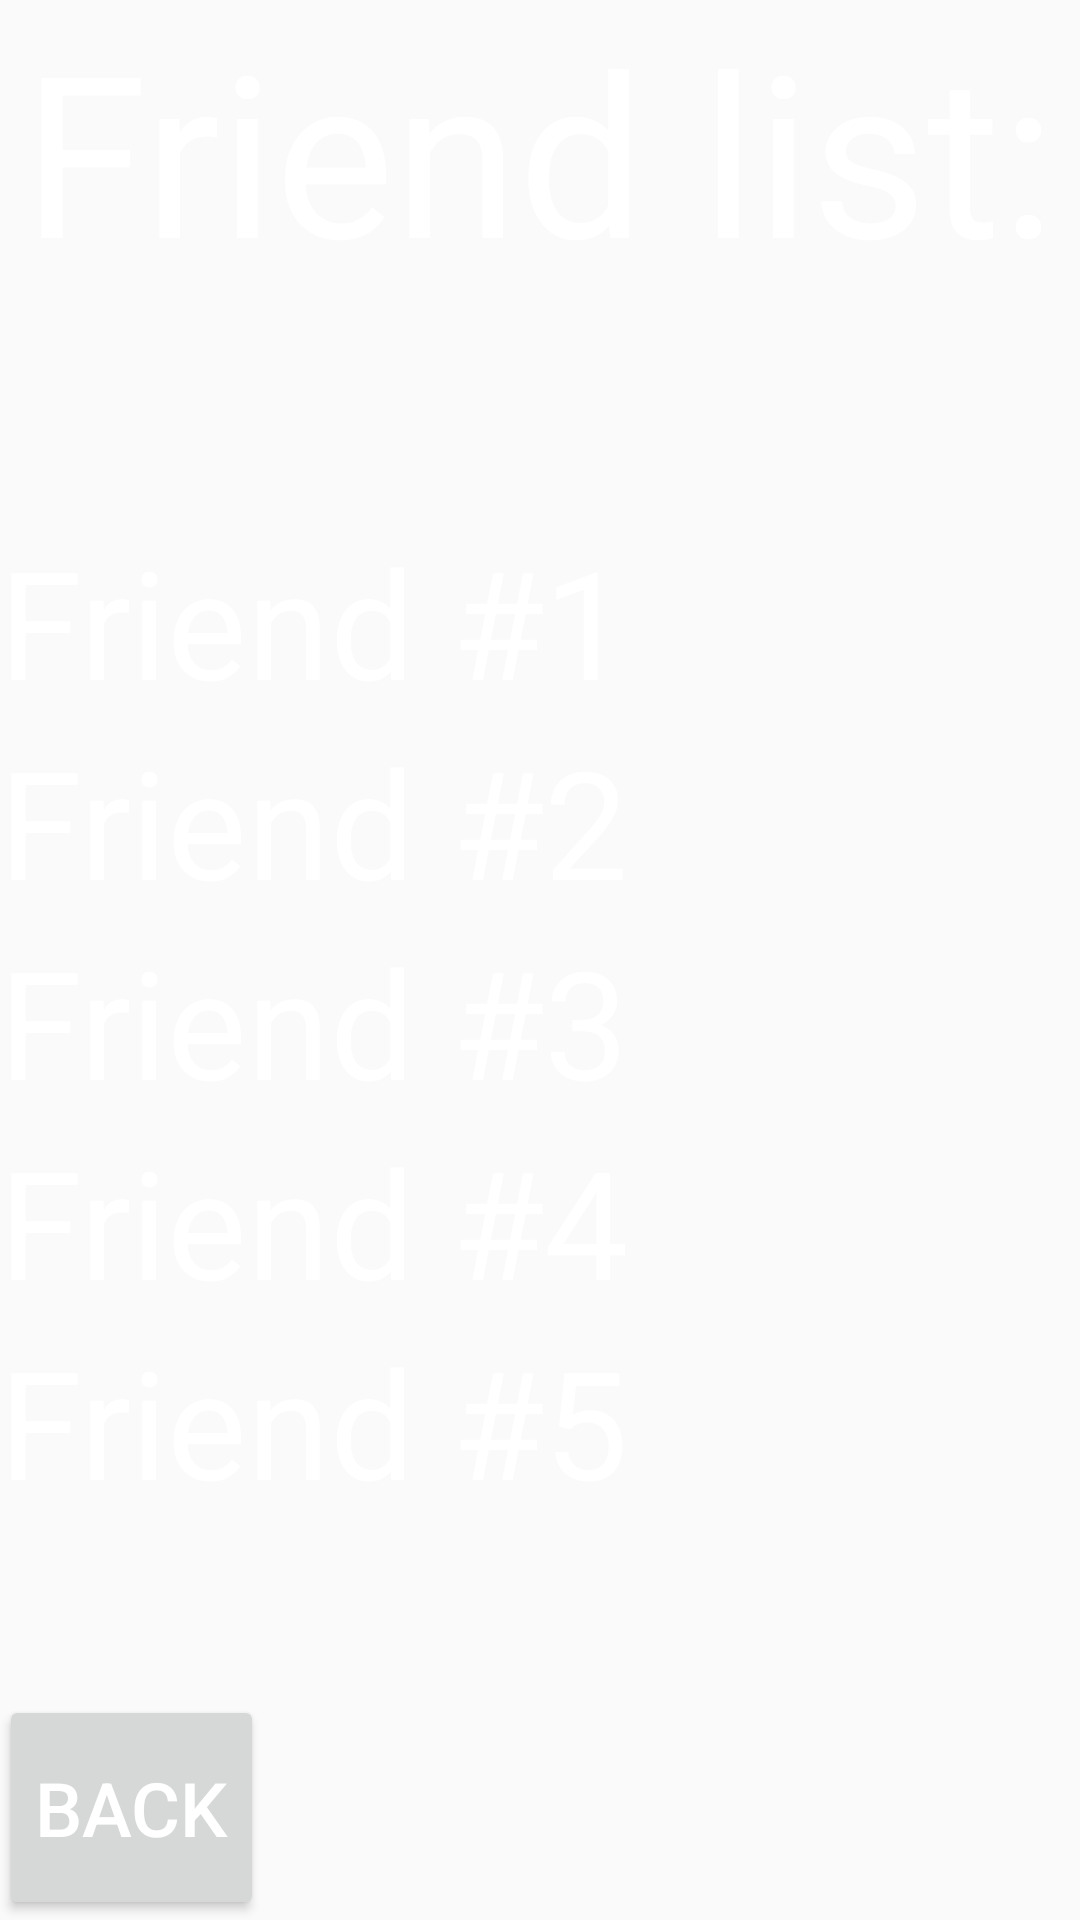

Here is an Android app screen rendered from its layout file. Give the layout XML and the strings, colors and styles it references.
<!-- AndroidManifest.xml: application theme AppTheme -->
<!-- res/layout/activity_show_friend_list.xml -->
<?xml version="1.0" encoding="utf-8"?>
<RelativeLayout xmlns:android="http://schemas.android.com/apk/res/android"
    xmlns:tools="http://schemas.android.com/tools" android:layout_width="match_parent"
    android:layout_height="match_parent" android:paddingLeft="@dimen/activity_horizontal_margin"
    android:paddingRight="@dimen/activity_horizontal_margin"
    android:paddingTop="@dimen/activity_vertical_margin"
    android:paddingBottom="@dimen/activity_vertical_margin"
    tools:context="com.a_piskun.steamgamescollectionapp.ShowFriendListActivity">

    <TextView
        android:layout_width="wrap_content"
        android:layout_height="wrap_content"
        android:textAppearance="?android:attr/textAppearanceLarge"
        android:text="Friend list:"
        android:id="@+id/friend_list_message"
        android:layout_alignParentTop="true"
        android:layout_centerHorizontal="true"
        android:textSize="75dp" />

    <TextView
        android:layout_width="wrap_content"
        android:layout_height="wrap_content"
        android:textAppearance="?android:attr/textAppearanceLarge"
        android:text="Friend #1"
        android:id="@+id/friend_first_message"
        android:layout_below="@+id/friend_list_message"
        android:layout_alignParentLeft="true"
        android:layout_alignParentStart="true"
        android:layout_marginTop="74dp"
        android:textSize="50dp" />

    <TextView
        android:layout_width="wrap_content"
        android:layout_height="wrap_content"
        android:textAppearance="?android:attr/textAppearanceLarge"
        android:text="Friend #2"
        android:id="@+id/friend_second_message"
        android:layout_below="@+id/friend_first_message"
        android:layout_alignParentLeft="true"
        android:layout_alignParentStart="true"
        android:textSize="50dp" />

    <TextView
        android:layout_width="wrap_content"
        android:layout_height="wrap_content"
        android:textAppearance="?android:attr/textAppearanceLarge"
        android:text="Friend #3"
        android:id="@+id/friend_third_message"
        android:layout_below="@+id/friend_second_message"
        android:layout_alignParentLeft="true"
        android:layout_alignParentStart="true"
        android:textSize="50dp" />

    <TextView
        android:layout_width="wrap_content"
        android:layout_height="wrap_content"
        android:textAppearance="?android:attr/textAppearanceLarge"
        android:text="Friend #4"
        android:id="@+id/friend_fourth_message"
        android:layout_below="@+id/friend_third_message"
        android:layout_alignParentLeft="true"
        android:layout_alignParentStart="true"
        android:textSize="50dp" />

    <TextView
        android:layout_width="wrap_content"
        android:layout_height="wrap_content"
        android:textAppearance="?android:attr/textAppearanceLarge"
        android:text="Friend #5"
        android:id="@+id/friend_fifth_message"
        android:layout_below="@+id/friend_fourth_message"
        android:layout_alignParentLeft="true"
        android:layout_alignParentStart="true"
        android:textSize="50dp" />

    <Button
        android:layout_width="wrap_content"
        android:layout_height="wrap_content"
        android:text="BACK"
        android:id="@+id/back_friends_button"
        android:layout_alignParentBottom="true"
        android:layout_alignParentLeft="true"
        android:layout_alignParentStart="true"
        android:textSize="25dp"
        android:minHeight="75dp" />
</RelativeLayout>
<!-- resources referenced by this layout -->
<resources>
  <style name="AppTheme" parent="Theme.AppCompat.Light.DarkActionBar">
          
          <item name="colorPrimary">@color/colorPrimary</item>
          <item name="colorPrimaryDark">@color/colorPrimaryDark</item>
          <item name="android:textColorPrimary">@color/textColorPrimary</item>
      </style>
  <color name="colorPrimary">#000000</color>
  <color name="colorPrimaryDark">#2b2c2e</color>
  <color name="textColorPrimary">#ffffff</color>
</resources>
